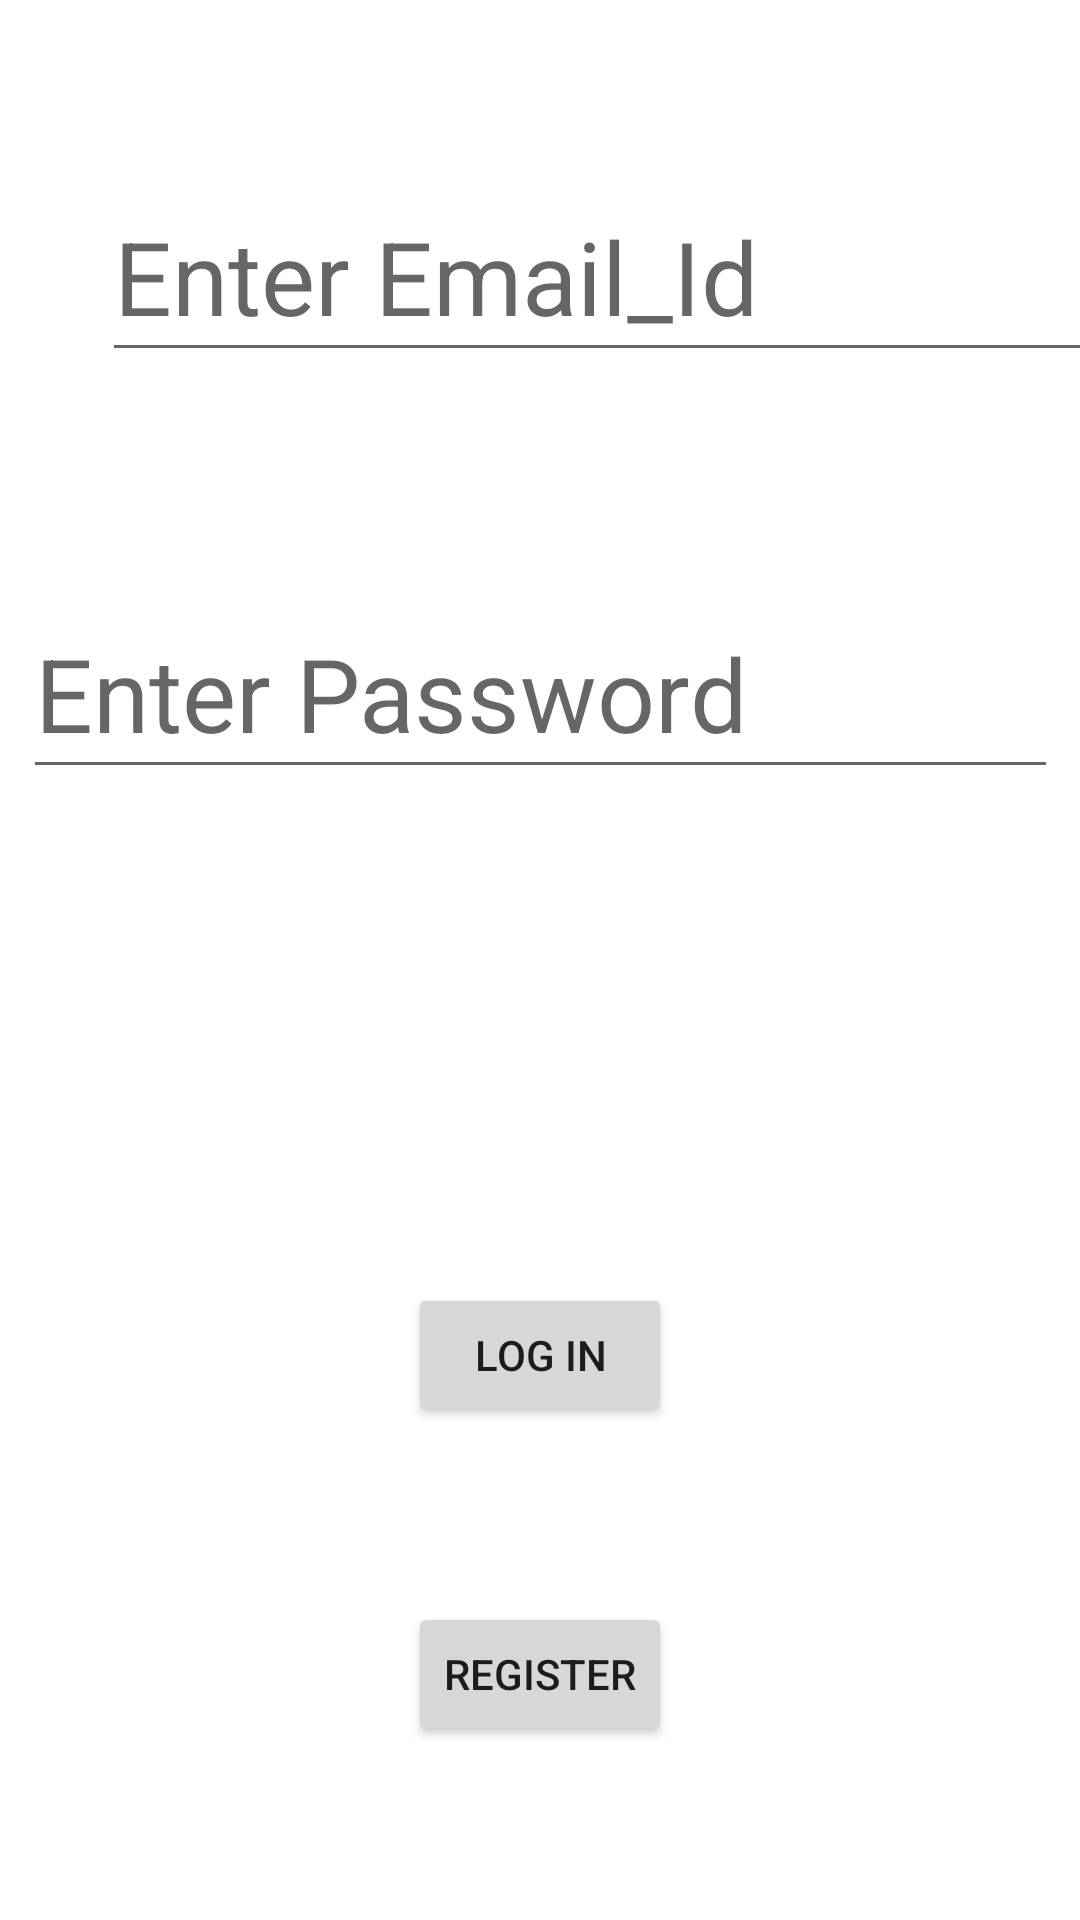

Android layout source for this screen:
<!-- AndroidManifest.xml: application theme Theme.LoginRegistrtionFormApp -->
<!-- res/layout/activity_main.xml -->
<?xml version="1.0" encoding="utf-8"?>
<androidx.constraintlayout.widget.ConstraintLayout xmlns:android="http://schemas.android.com/apk/res/android"
    xmlns:app="http://schemas.android.com/apk/res-auto"
    xmlns:tools="http://schemas.android.com/tools"
    android:id="@+id/Email"
    android:layout_width="match_parent"
    android:layout_height="match_parent"
    tools:context=".MainActivity">

    <EditText
        android:id="@+id/edittext_email"
        android:layout_width="345dp"
        android:layout_height="67dp"
        android:layout_marginStart="34dp"
        android:layout_marginLeft="34dp"
        android:layout_marginEnd="32dp"
        android:layout_marginRight="32dp"
        android:layout_marginBottom="516dp"
        android:ems="10"
        android:hint="Enter Email_Id"
        android:inputType="textPersonName"
        android:textSize="34sp"
        app:layout_constraintBottom_toBottomOf="parent"
        app:layout_constraintEnd_toEndOf="parent"
        app:layout_constraintHorizontal_bias="0.0"
        app:layout_constraintStart_toStartOf="parent" />

    <EditText
        android:id="@+id/edittext_password"
        android:layout_width="345dp"
        android:layout_height="67dp"
        android:layout_marginTop="72dp"
        android:ems="10"
        android:hint="Enter Password"
        android:inputType="textPersonName"
        android:textSize="34sp"
        app:layout_constraintEnd_toEndOf="parent"
        app:layout_constraintHorizontal_bias="0.515"
        app:layout_constraintStart_toStartOf="parent"
        app:layout_constraintTop_toBottomOf="@+id/edittext_email" />

    <Button
        android:id="@+id/button_login"
        android:layout_width="wrap_content"
        android:layout_height="wrap_content"
        android:text="Log In"
        app:layout_constraintBottom_toBottomOf="parent"
        app:layout_constraintEnd_toEndOf="parent"
        app:layout_constraintStart_toStartOf="parent"
        app:layout_constraintTop_toBottomOf="@+id/edittext_password" />

    <Button
        android:id="@+id/button_register"
        android:layout_width="wrap_content"
        android:layout_height="wrap_content"
        android:text="Register"
        app:layout_constraintBottom_toBottomOf="parent"
        app:layout_constraintEnd_toEndOf="parent"
        app:layout_constraintStart_toStartOf="parent"
        app:layout_constraintTop_toBottomOf="@+id/button_login" />

</androidx.constraintlayout.widget.ConstraintLayout>
<!-- resources referenced by this layout -->
<resources>
  <style name="Theme.LoginRegistrtionFormApp" parent="Theme.MaterialComponents.DayNight.DarkActionBar">
          
          <item name="colorPrimary">@color/purple_500</item>
          <item name="colorPrimaryVariant">@color/purple_700</item>
          <item name="colorOnPrimary">@color/white</item>
          
          <item name="colorSecondary">@color/teal_200</item>
          <item name="colorSecondaryVariant">@color/teal_700</item>
          <item name="colorOnSecondary">@color/black</item>
          
          <item name="android:statusBarColor" tools:targetApi="l">?attr/colorPrimaryVariant</item>
          
      </style>
  <!-- not gathered from this repository: default colours our renderer supplied (Android Studio template values) -->
  <color name="purple_500">#FF6200EE</color>
  <color name="purple_700">#FF3700B3</color>
  <color name="teal_200">#FF03DAC5</color>
  <color name="teal_700">#FF018786</color>
  <color name="black">#FF000000</color>
  <color name="white">#FFFFFFFF</color>
</resources>
